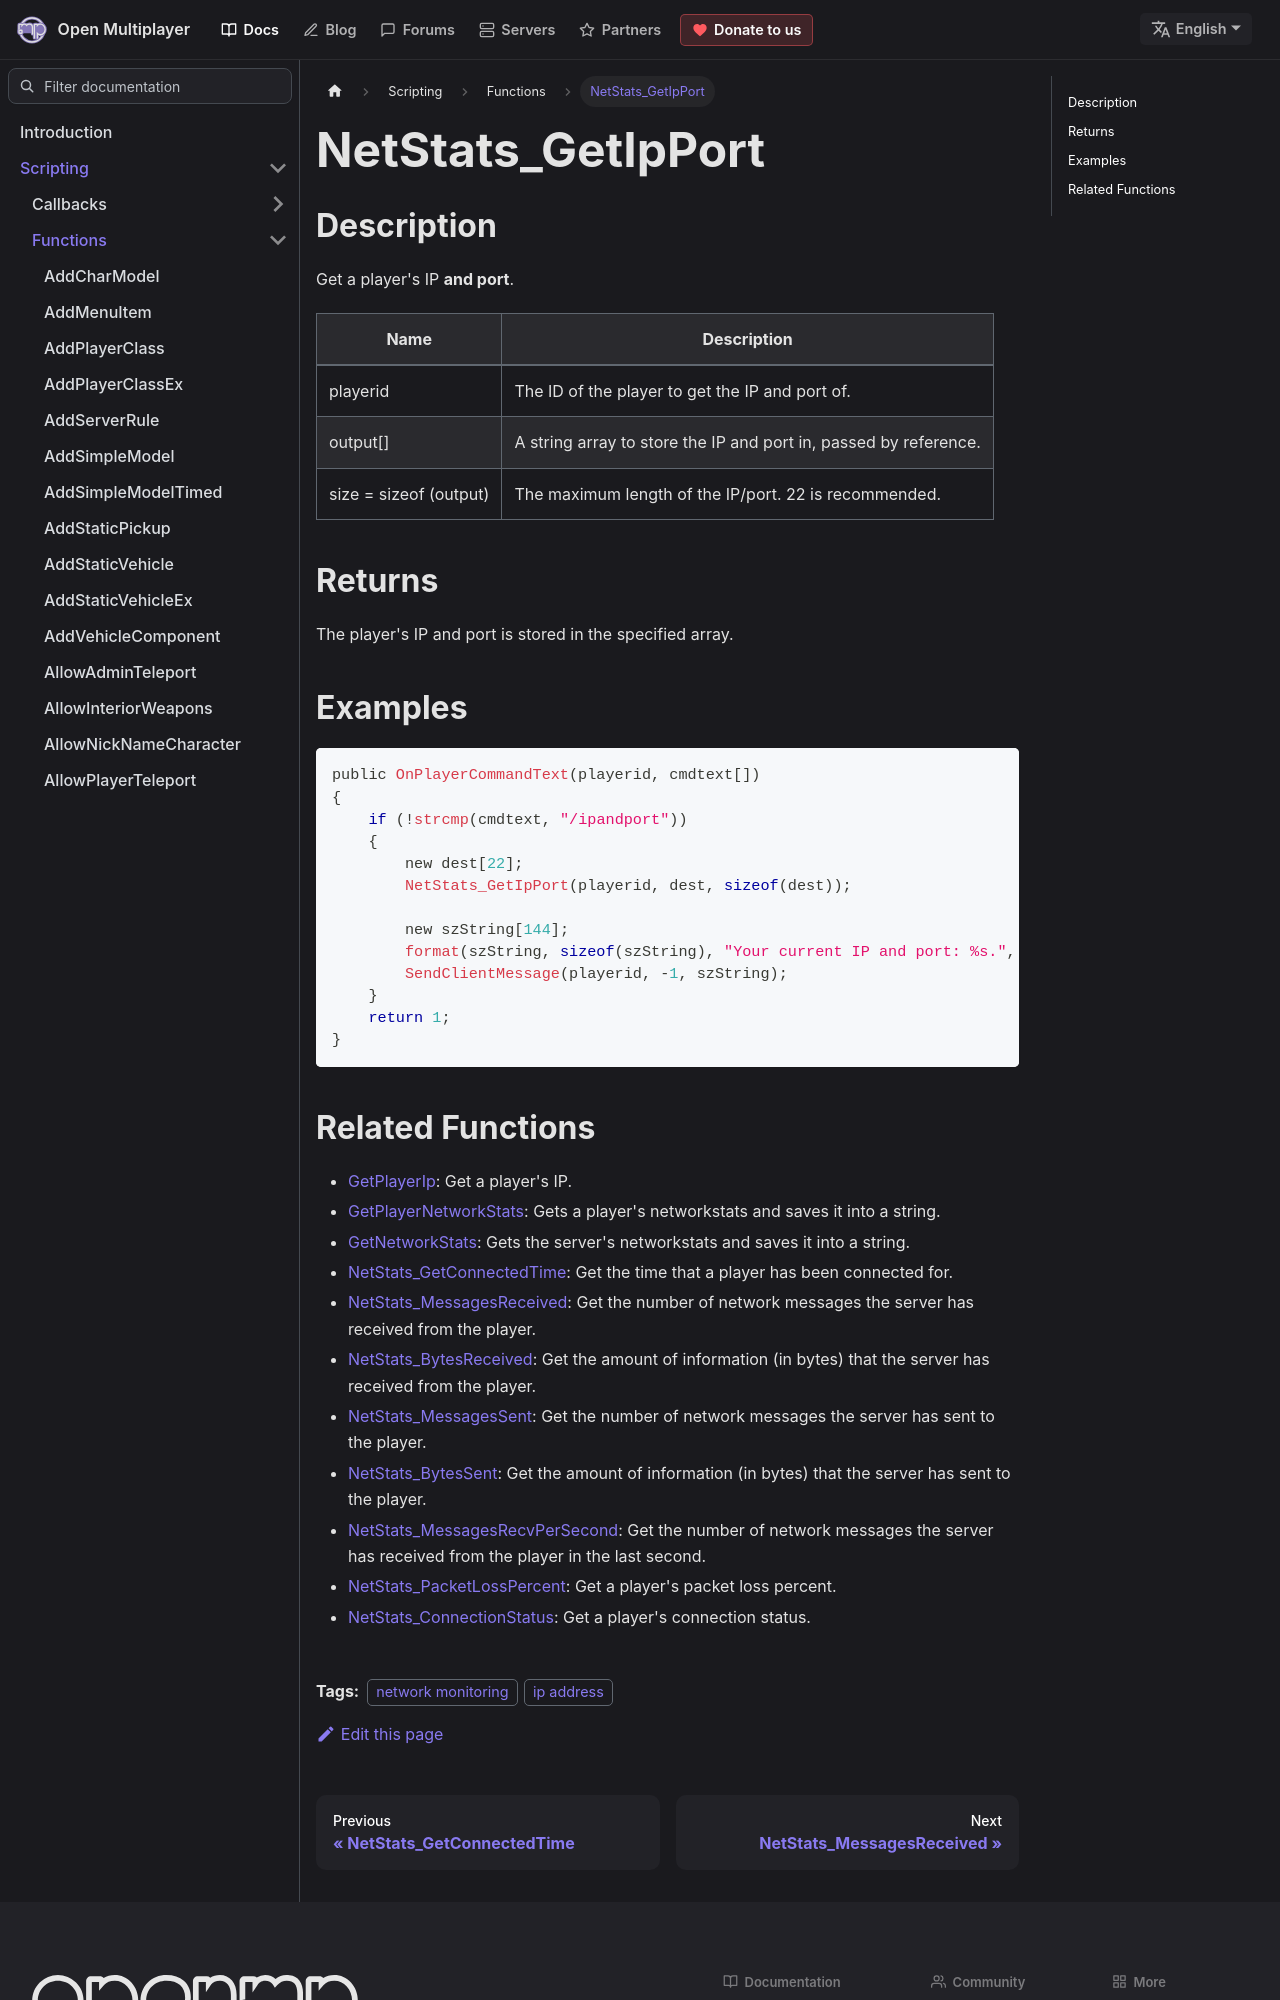

repository: openmultiplayer/web · page: docs/scripting/functions/NetStats_GetIpPort.html · generator: docusaurus

---
title: NetStats_GetIpPort
sidebar_label: NetStats_GetIpPort
description: Get a player's IP and port.
tags: ["network monitoring", "ip address"]
---

## Description

Get a player's IP **and port**.

| Name                   | Description                                                      |
| ---------------------- | ---------------------------------------------------------------- |
| playerid               | The ID of the player to get the IP and port of.                  |
| output[]               | A string array to store the IP and port in, passed by reference. |
| size = sizeof (output) | The maximum length of the IP/port. 22 is recommended.            |

## Returns

The player's IP and port is stored in the specified array.

## Examples

```c
public OnPlayerCommandText(playerid, cmdtext[])
{
    if (!strcmp(cmdtext, "/ipandport"))
    {
        new dest[22];
        NetStats_GetIpPort(playerid, dest, sizeof(dest));

        new szString[144];
        format(szString, sizeof(szString), "Your current IP and port: %s.", dest);
        SendClientMessage(playerid, -1, szString);
    }
    return 1;
}
```
